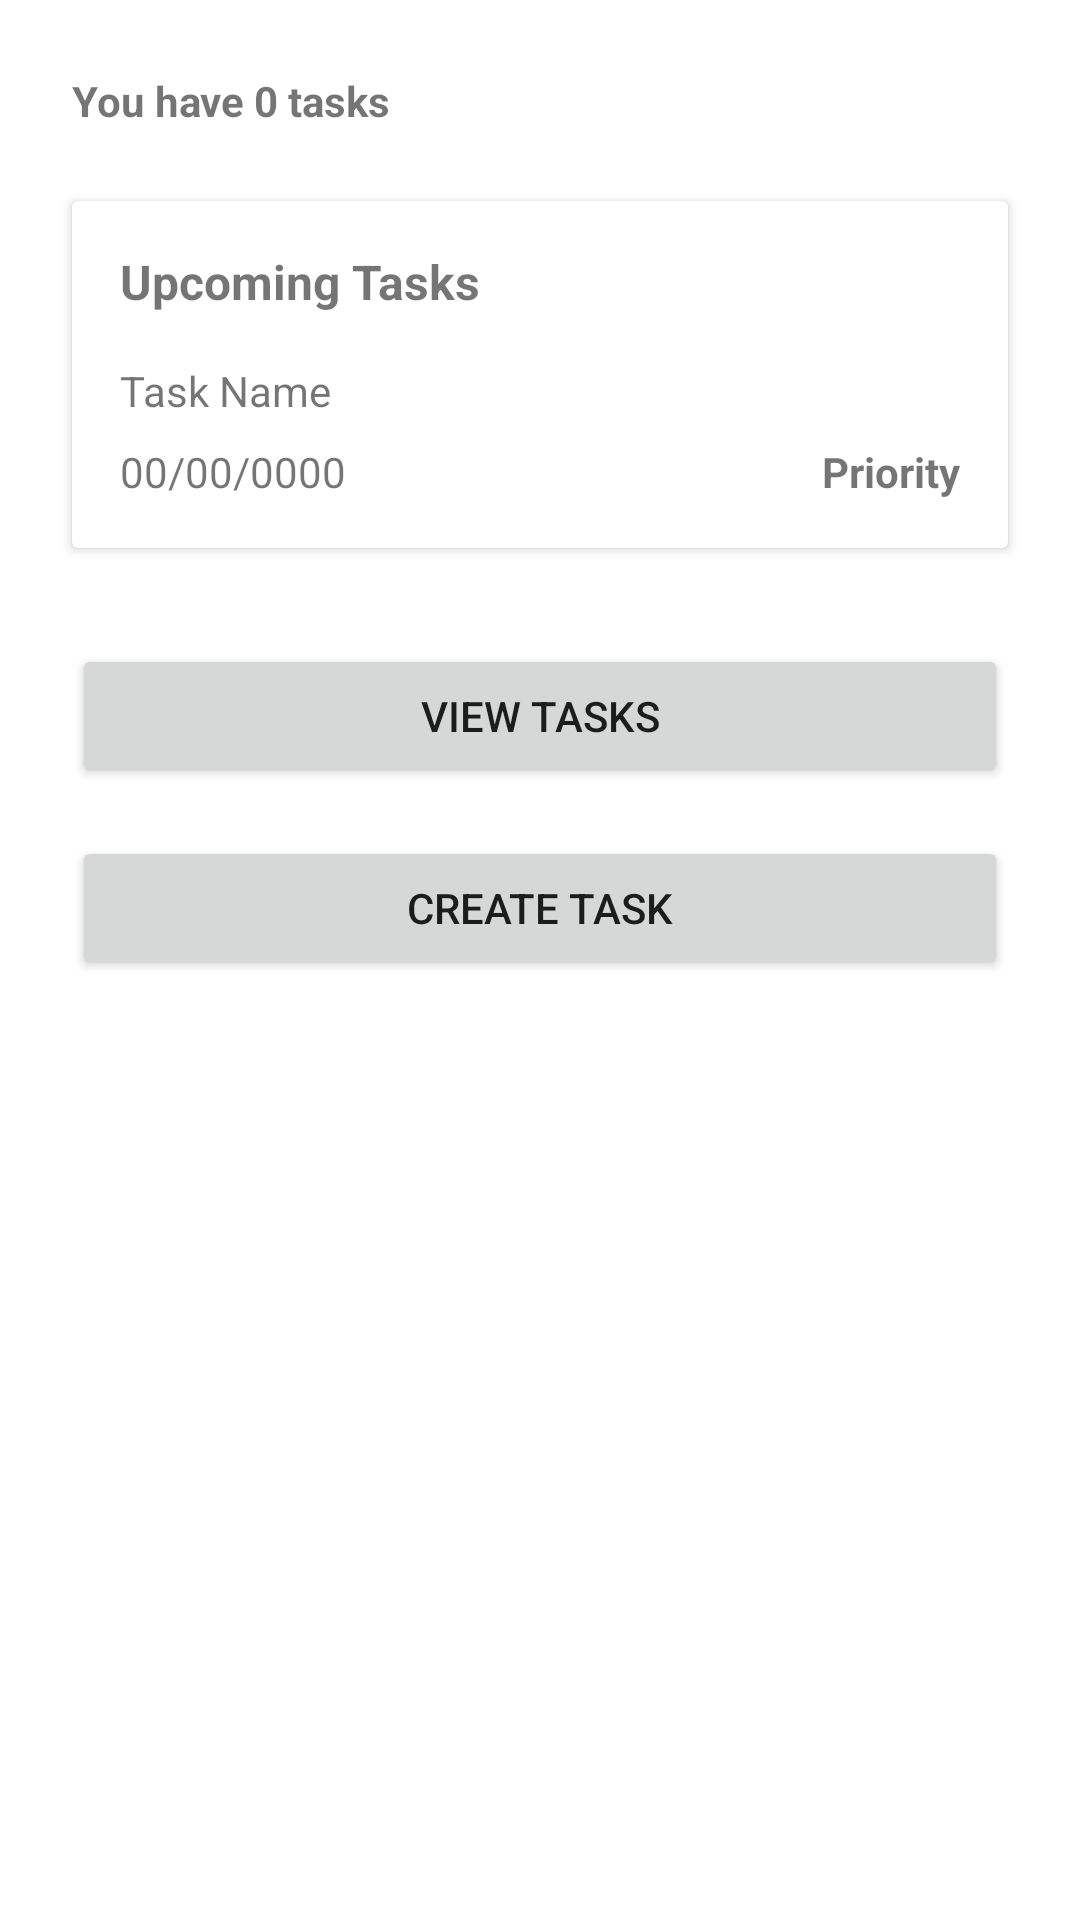

Write the Android layout XML for this screen, with the resource values it uses.
<!-- AndroidManifest.xml: application theme Theme.5180_MAD -->
<!-- res/layout/activity_hw02_main.xml -->
<?xml version="1.0" encoding="utf-8"?>
<androidx.constraintlayout.widget.ConstraintLayout xmlns:android="http://schemas.android.com/apk/res/android"
    xmlns:app="http://schemas.android.com/apk/res-auto"
    xmlns:tools="http://schemas.android.com/tools"
    android:layout_width="match_parent"
    android:layout_height="match_parent"
    tools:context=".Hw02MainActivity">

    <TextView
        android:id="@+id/textViewTaskAmountGreeting"
        android:layout_width="wrap_content"
        android:layout_height="wrap_content"
        android:layout_marginStart="24dp"
        android:layout_marginTop="24dp"
        android:text="You have 0 tasks"
        android:textStyle="bold"
        app:layout_constraintStart_toStartOf="parent"
        app:layout_constraintTop_toTopOf="parent" />

    <androidx.cardview.widget.CardView
        android:id="@+id/cardView2"
        android:layout_width="0dp"
        android:layout_height="wrap_content"
        android:layout_marginTop="24dp"
        android:layout_marginEnd="24dp"
        app:layout_constraintEnd_toEndOf="parent"
        app:layout_constraintStart_toStartOf="@+id/textViewTaskAmountGreeting"
        app:layout_constraintTop_toBottomOf="@+id/textViewTaskAmountGreeting">

        <androidx.constraintlayout.widget.ConstraintLayout
            android:layout_width="match_parent"
            android:layout_height="match_parent">

            <TextView
                android:id="@+id/textViewUpcomingTaskGreeting"
                android:layout_width="wrap_content"
                android:layout_height="wrap_content"
                android:layout_marginStart="16dp"
                android:layout_marginTop="16dp"
                android:text="Upcoming Tasks"
                android:textSize="16sp"
                android:textStyle="bold"
                app:layout_constraintStart_toStartOf="parent"
                app:layout_constraintTop_toTopOf="parent" />

            <TextView
                android:id="@+id/textViewTaskName"
                android:layout_width="wrap_content"
                android:layout_height="wrap_content"
                android:layout_marginTop="16dp"
                android:text="Task Name"
                app:layout_constraintStart_toStartOf="@+id/textViewUpcomingTaskGreeting"
                app:layout_constraintTop_toBottomOf="@+id/textViewUpcomingTaskGreeting" />

            <TextView
                android:id="@+id/textViewTaskDate"
                android:layout_width="wrap_content"
                android:layout_height="wrap_content"
                android:layout_marginTop="8dp"
                android:layout_marginBottom="16dp"
                android:text="00/00/0000"
                app:layout_constraintBottom_toBottomOf="parent"
                app:layout_constraintStart_toStartOf="@+id/textViewTaskName"
                app:layout_constraintTop_toBottomOf="@+id/textViewTaskName" />

            <TextView
                android:id="@+id/textViewTaskPriority"
                android:layout_width="wrap_content"
                android:layout_height="wrap_content"
                android:layout_marginEnd="16dp"
                android:text="Priority"
                android:textStyle="bold"
                app:layout_constraintBottom_toBottomOf="@+id/textViewTaskDate"
                app:layout_constraintEnd_toEndOf="parent" />

        </androidx.constraintlayout.widget.ConstraintLayout>

    </androidx.cardview.widget.CardView>

    <Button
        android:id="@+id/buttonViewTasks"
        android:layout_width="0dp"
        android:layout_height="wrap_content"
        android:layout_marginStart="24dp"
        android:layout_marginTop="32dp"
        android:layout_marginEnd="24dp"
        android:text="View Tasks"
        app:layout_constraintEnd_toEndOf="parent"
        app:layout_constraintStart_toStartOf="parent"
        app:layout_constraintTop_toBottomOf="@+id/cardView2" />

    <Button
        android:id="@+id/buttonCreateTask"
        android:layout_width="0dp"
        android:layout_height="wrap_content"
        android:layout_marginStart="24dp"
        android:layout_marginTop="16dp"
        android:layout_marginEnd="24dp"
        android:text="Create Task"
        app:layout_constraintEnd_toEndOf="parent"
        app:layout_constraintStart_toStartOf="parent"
        app:layout_constraintTop_toBottomOf="@+id/buttonViewTasks" />
</androidx.constraintlayout.widget.ConstraintLayout>
<!-- resources referenced by this layout -->
<resources>
  <style name="Theme.5180_MAD" parent="Theme.MaterialComponents.DayNight.DarkActionBar">
          
          <item name="colorPrimary">@color/purple_500</item>
          <item name="colorPrimaryVariant">@color/purple_700</item>
          <item name="colorOnPrimary">@color/white</item>
          
          <item name="colorSecondary">@color/teal_200</item>
          <item name="colorSecondaryVariant">@color/teal_700</item>
          <item name="colorOnSecondary">@color/black</item>
          
          <item name="android:statusBarColor" tools:targetApi="l">?attr/colorPrimaryVariant</item>
          
      </style>
  <color name="purple_500">#FF6200EE</color>
  <color name="purple_700">#FF3700B3</color>
  <color name="white">#FFFFFFFF</color>
  <color name="teal_200">#FF03DAC5</color>
  <color name="teal_700">#FF018786</color>
  <color name="black">#FF000000</color>
</resources>
